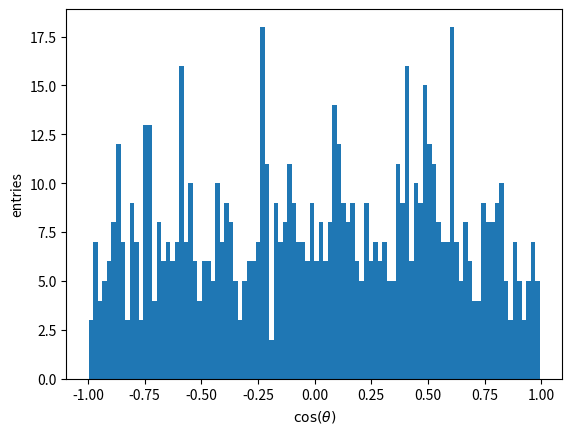

The script that saved this image:
# Import the any necessary modules
import numpy as np
import matplotlib.pyplot as plt
from scipy import optimize
import time


# Set the seed for the random number generator
np.random.seed()
# Implement the hit or miss generator
# generates distribution following 1 + alpha * x^2
def hit_miss_generator(N, alpha):
  i = 0
  while (i < N):
    costheta = np.random.uniform(-1, 1)
    rand = np.random.uniform(0, 1)
    dsdcostheta = 1 + alpha * costheta**2 # calculate the angular distribution
    upper_limit = 1 + abs(alpha) # and normalise it
    i += 1
    if (rand < dsdcostheta / upper_limit): # makes it follow distribution
      yield costheta

if __name__ == "__main__":
  start_time = time.time()

  # Set some parameters for the event generator
  N = 1000   # number of events to be generated
  alpha = -0.2 # ratio between G_E and G_M
  bins = 100 # number of bins for the histogram

  print(f"Generating {N} random points...")

  # Create and fill the cos(theta) distribution
  costheta_dist = []
  for i in hit_miss_generator(N, alpha):
    costheta_dist.append(i)

  print('Done generating.')
  cp1 = time.time()
  print(f"--- {cp1 - start_time} seconds since start---")

  # Let's look at the result
  plt.hist(costheta_dist, bins)
  plt.xlabel('$\cos(\\theta)$')
  plt.ylabel('entries')
  plt.show()

  '''
  #print(a)
  print(len(L))
  ind = L.index(max(L))
  print(f"Max at alpha = {a[ind]:.2f}, yields L = {max(L)}")
  # note to self: f"txt {x:totalChars.decimalPrecision f}" formats floats. use totalChars for "tabs"
  '''
